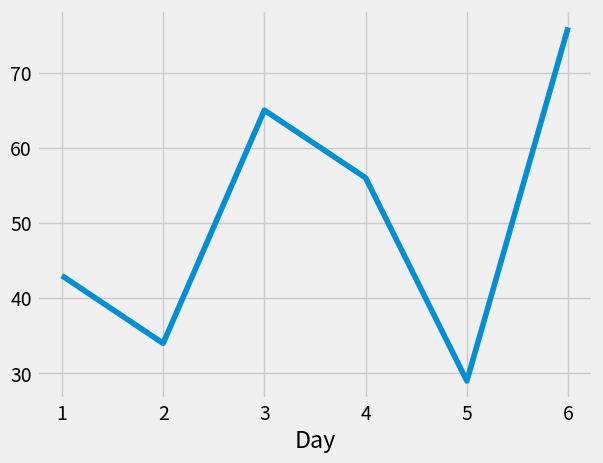
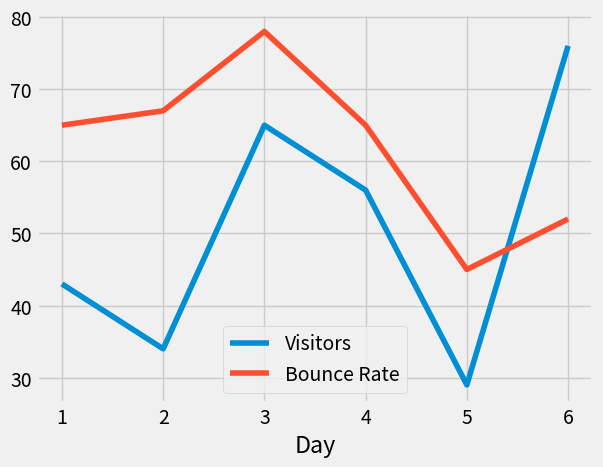

Write the Python code that produced these figures, in order.
import pandas as pd

web_stats = {'Day':[1,2,3,4,5,6],
             'Visitors':[43,34,65,56,29,76],
             'Bounce Rate':[65,67,78,65,45,52]}

df = pd.DataFrame(web_stats)
print(df.head())
print(df.tail())
print(df.tail(2))

df.set_index('Day', inplace=True)

import matplotlib.pyplot as plt
from matplotlib import style

style.use('fivethirtyeight')

print(df['Visitors'])
print(df.Visitors)

#plot single column
df['Visitors'].plot()
plt.show()

#plot entire dataframe
df.plot()
plt.show()

#can reference multiple columns at a time
#list of column headers, held by brackets, within brackets from the dataframe
print(df[['Visitors', 'Bounce Rate']])
